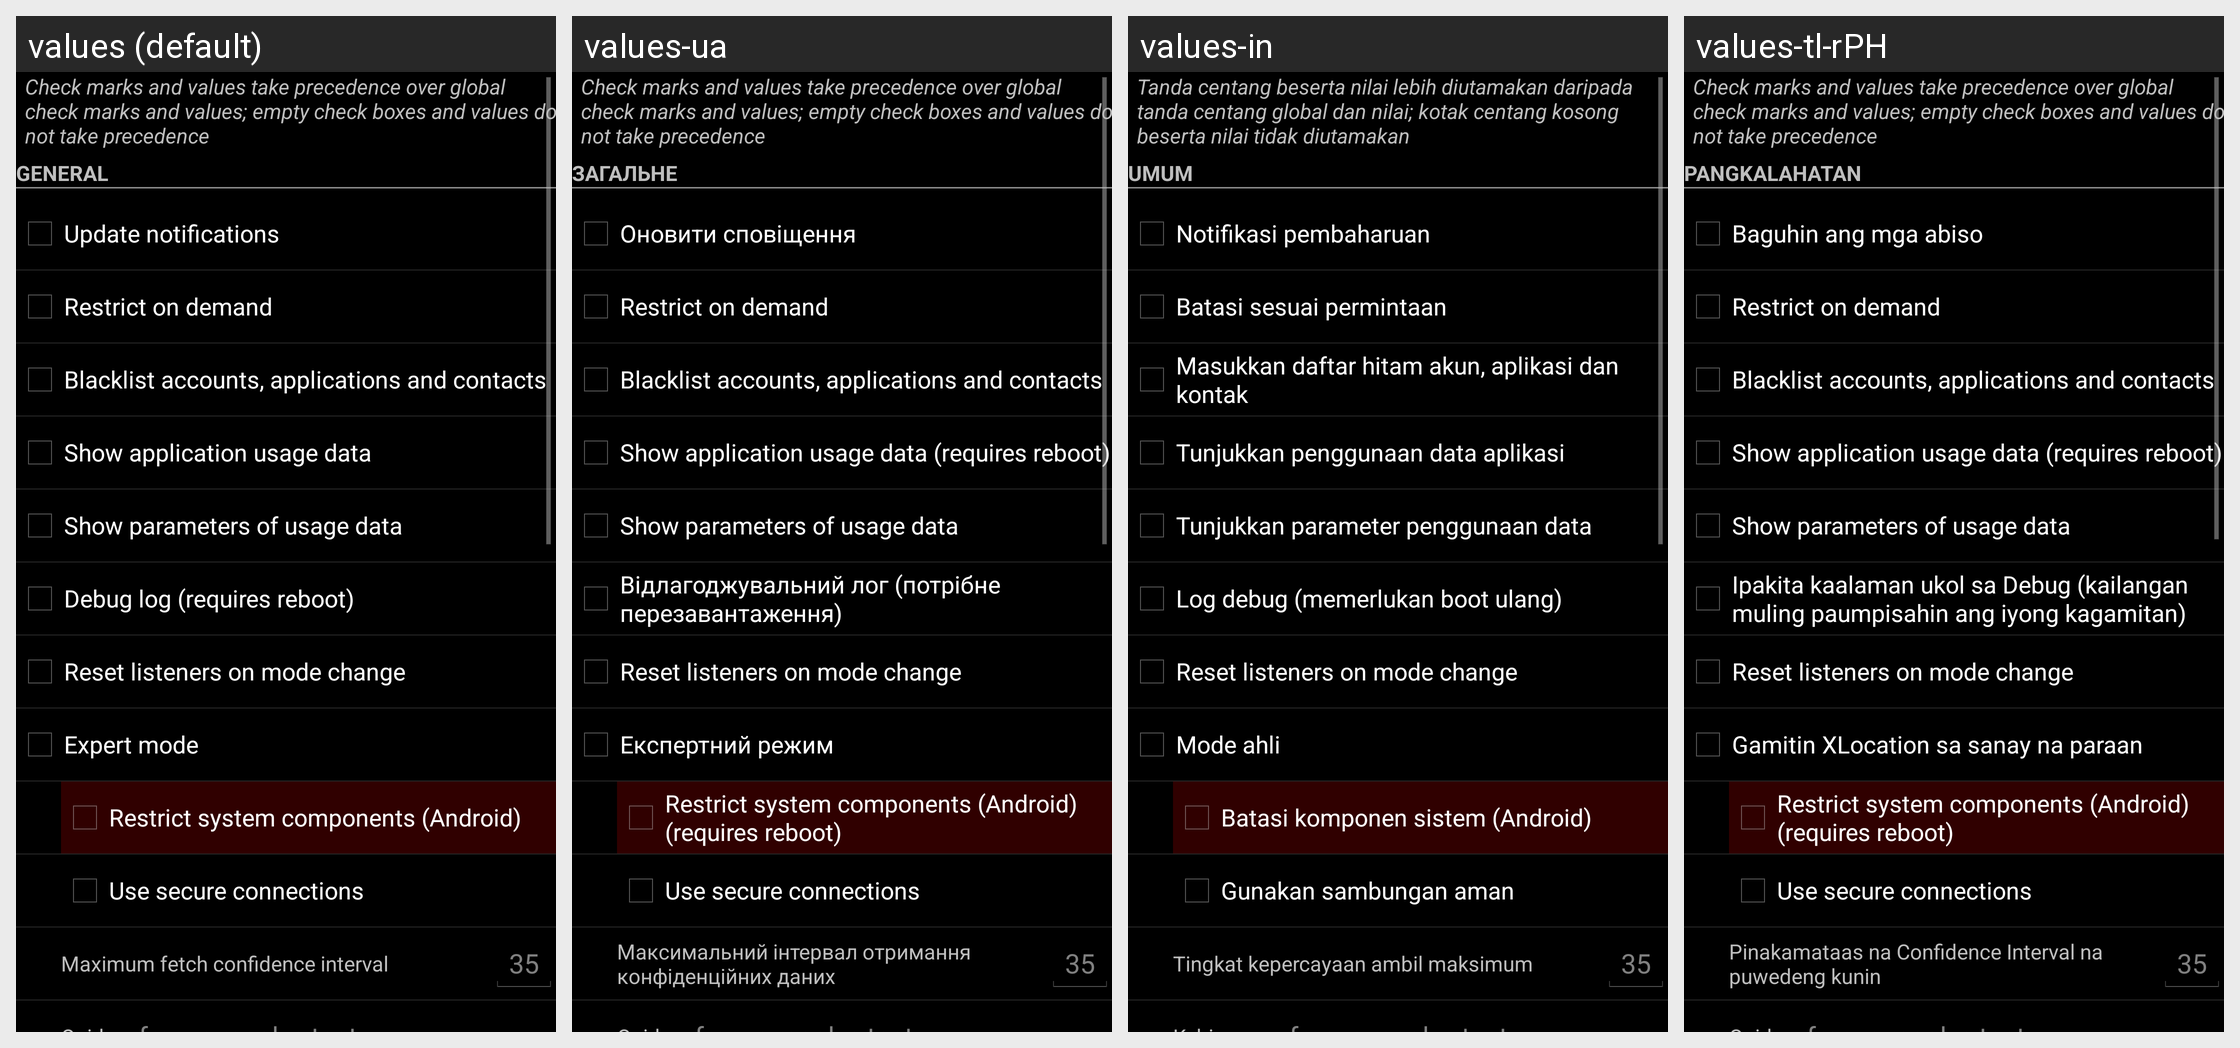

Translations of the strings shown on this Android screen, per locale in the grid:
Android screen res/layout/settings.xml rendered under 4 locales, left to right: values (default), values-ua, values-in, values-tl-rPH. Device: Nexus 5 (rendered at 1080×1920; each locale shown at half size, 540×960, under a caption strip naming it); theme CustomTheme.
Other locales in the repository, not shown: values-ar, values-bg, values-ca, values-cs, values-da, values-de, values-ee, values-el, values-es, values-fa, values-fi, values-fr, values-ga, values-he, values-hi, values-hr, values-hu, values-it, values-iw, values-ja, values-ku-rIR, values-lt, values-ms, values-nl, values-nn-rNO, values-pl, values-pt, values-ro, values-ru, values-sk, values-sl, values-sr, values-sv, values-tr, values-vi, values-zh-rCN, values-zh-rTW.
Strings drawn on this screen, with the default value and each locale's value (text and hints the layout hard-codes, and strings that could not be matched under every locale, appear in the picture but are not listed):

msg_settings_specific
  values: Check marks and values take precedence over global check marks and values; empty check boxes and values do not take precedence
  values-ua: Check marks and values take precedence over global check marks and values; empty check boxes and values do not take precedence
  values-in: Tanda centang beserta nilai lebih diutamakan daripada tanda centang global dan nilai; kotak centang kosong beserta nilai tidak diutamakan
  values-tl-rPH: Check marks and values take precedence over global check marks and values; empty check boxes and values do not take precedence

settings_general
  values: General
  values-ua: Загальне
  values-in: Umum
  values-tl-rPH: Pangkalahatan

settings_notify
  values: Update notifications
  values-ua: Оновити сповіщення
  values-in: Notifikasi pembaharuan
  values-tl-rPH: Baguhin ang mga abiso

settings_ondemand
  values: Restrict on demand
  values-ua: Restrict on demand
  values-in: Batasi sesuai permintaan
  values-tl-rPH: Restrict on demand

settings_blacklist
  values: Blacklist accounts, applications and contacts
  values-ua: Blacklist accounts, applications and contacts
  values-in: Masukkan daftar hitam akun, aplikasi dan kontak
  values-tl-rPH: Blacklist accounts, applications and contacts

settings_usagedata
  values: Show application usage data
  values-ua: Show application usage data (requires reboot)
  values-in: Tunjukkan penggunaan data aplikasi
  values-tl-rPH: Show application usage data (requires reboot)

settings_parameters
  values: Show parameters of usage data
  values-ua: Show parameters of usage data
  values-in: Tunjukkan parameter penggunaan data
  values-tl-rPH: Show parameters of usage data

settings_log
  values: Debug log (requires reboot)
  values-ua: Відлагоджувальний лог (потрібне перезавантаження)
  values-in: Log debug (memerlukan boot ulang)
  values-tl-rPH: Ipakita kaalaman ukol sa Debug (kailangan muling paumpisahin ang iyong kagamitan)

settings_resetlisteners
  values: Reset listeners on mode change
  values-ua: Reset listeners on mode change  [not translated; the default value is used]
  values-in: Reset listeners on mode change  [not translated; the default value is used]
  values-tl-rPH: Reset listeners on mode change  [not translated; the default value is used]

settings_expert
  values: Expert mode
  values-ua: Експертний режим
  values-in: Mode ahli
  values-tl-rPH: Gamitin XLocation sa sanay na paraan

settings_syscomponents
  values: Restrict system components (Android)
  values-ua: Restrict system components (Android) (requires reboot)
  values-in: Batasi komponen sistem (Android)
  values-tl-rPH: Restrict system components (Android) (requires reboot)

settings_https
  values: Use secure connections
  values-ua: Use secure connections
  values-in: Gunakan sambungan aman
  values-tl-rPH: Use secure connections

settings_confidence
  values: Maximum fetch confidence interval
  values-ua: Максимальний інтервал отримання конфіденційних даних
  values-in: Tingkat kepercayaan ambil maksimum
  values-tl-rPH: Pinakamataas na Confidence Interval na puwedeng kunin
